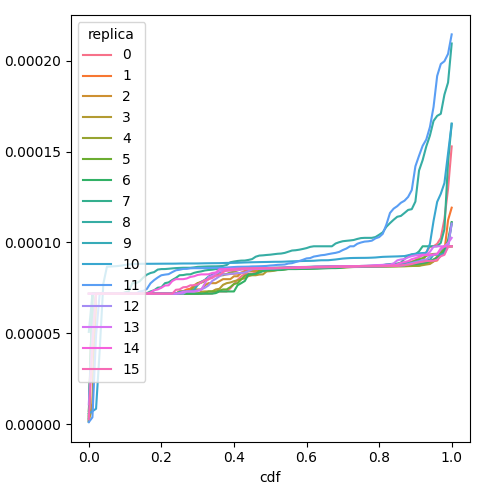

The table this chart was drawn from, first rows:
cdf, prefill_time_execution_plus_preemption_n…, replica
0.0, 7.181146606238809e-05, 0
0.01, 7.181146606238809e-05, 0
0.02, 7.181146606238809e-05, 0
0.03, 7.181146606238809e-05, 0
0.04, 7.181146606238809e-05, 0
0.05, 7.181146606238809e-05, 0
0.06, 7.181146606238809e-05, 0
0.07, 7.181146606238809e-05, 0
0.08, 7.181146606238809e-05, 0
0.09, 7.181146606238809e-05, 0
0.1, 7.181146606238809e-05, 0
0.11, 7.181146606238809e-05, 0
0.12, 7.181146606238809e-05, 0
0.13, 7.181146606238809e-05, 0
0.14, 7.181146606239891e-05, 0
0.15, 7.181146606240925e-05, 0
0.16, 7.181146606241043e-05, 0
0.17, 7.181146606241355e-05, 0
0.18, 7.181146606241584e-05, 0
0.19, 7.181146606241584e-05, 0
0.2, 7.181146606241584e-05, 0
0.21, 7.181146606241584e-05, 0
0.22, 7.181146606241584e-05, 0
0.23, 7.181146606246913e-05, 0
0.24, 7.181146606249911e-05, 0
0.25, 7.181146606249911e-05, 0
0.26, 7.181146606249911e-05, 0
0.27, 7.181146606249911e-05, 0
0.28, 7.181146606249911e-05, 0
0.29, 7.181146606249911e-05, 0
0.3, 7.181146606249911e-05, 0
0.31, 7.181146606249911e-05, 0
0.32, 7.181146606249911e-05, 0
0.33, 7.181146606249911e-05, 0
0.34, 7.195685356248483e-05, 0
0.35, 7.278071606240389e-05, 0
0.36, 7.302302856238008e-05, 0
0.37, 7.302302856238563e-05, 0
0.38, 7.302302856240921e-05, 0
0.39, 7.478273895764143e-05, 0
0.4, 7.708297169335633e-05, 0
0.41, 7.938097960053715e-05, 0
0.42, 8.13117971606451e-05, 0
0.43, 8.258403833613961e-05, 0
0.44, 8.279314282381185e-05, 0
0.45, 8.281774335179122e-05, 0
0.46, 8.340817481222238e-05, 0
0.47, 8.484207978752618e-05, 0
0.48, 8.523971730168605e-05, 0
0.49, 8.544079016902114e-05, 0
0.5, 8.549359036454e-05, 0
0.51, 8.558897136289757e-05, 0
0.52, 8.56782316554738e-05, 0
0.53, 8.575712075214725e-05, 0
0.54, 8.575712075215526e-05, 0
0.55, 8.577959834403905e-05, 0
0.56, 8.58133147318607e-05, 0
0.57, 8.581331473186848e-05, 0
0.58, 8.581331473187122e-05, 0
0.59, 8.581967267928861e-05, 0
... 1,556 more rows
